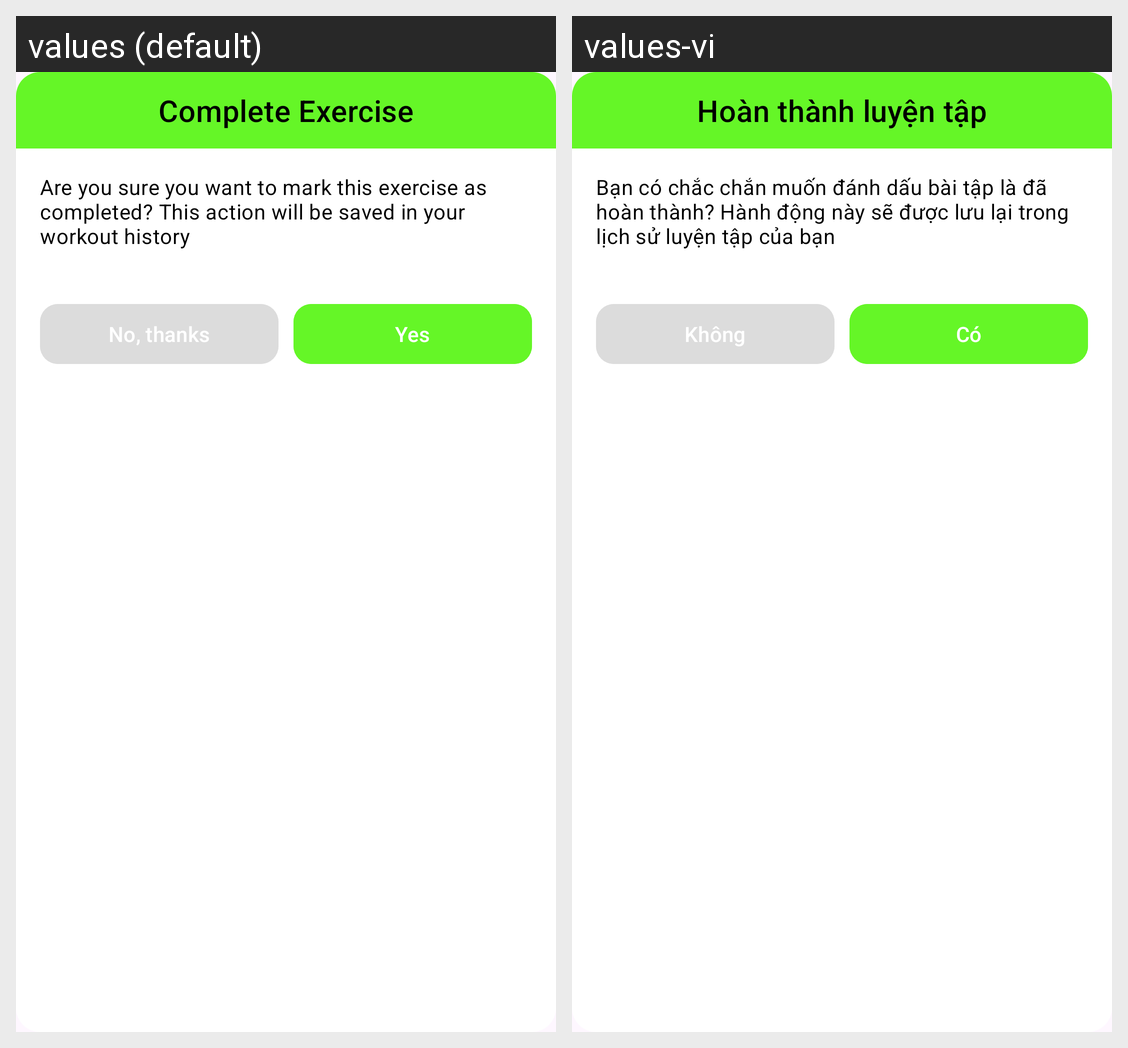

Here is an Android app screen in its default locale and in the app's own translations. Write out the translated-string differences for the strings that appear on this screen.
Android screen res/layout/layout_complete_exercise_dialog.xml rendered under 2 locales, left to right: values (default), values-vi. Device: Nexus 5 (rendered at 1080×1920; each locale shown at half size, 540×960, under a caption strip naming it); theme Theme.FoodNFit.
Strings drawn on this screen, with the default value and each locale's value (text and hints the layout hard-codes, and strings that could not be matched under every locale, appear in the picture but are not listed):

confirm_exercise
  values: Complete Exercise
  values-vi: Hoàn thành luyện tập

confirm_content
  values: Are you sure you want to mark this exercise as completed? This action will be saved in your workout history
  values-vi: Bạn có chắc chắn muốn đánh dấu bài tập là đã hoàn thành? Hành động này sẽ được lưu lại trong lịch sử luyện tập của bạn

no
  values: No, thanks
  values-vi: Không

yes
  values: Yes
  values-vi: Có
